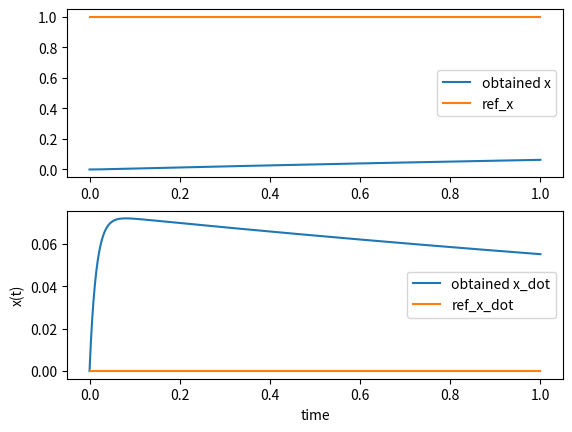

This chart was generated by the following Python code:
import numpy as np
import matplotlib.pylab as plt
from scipy.integrate import odeint

# constants
step = 0.001
final_time = 1
mu = 63 
k = 15

# function to obtain reference plot from function 
def get_ref(count,step,func):
    res = []
    for i in np.arange(0,count,step):
        res.append(func(i))
    return [np.linspace(0,count,int(count/step)),res]

# desired functions
def f_des(t):
    return 1
def f_dot_des(t):
    return 0

ref_x = get_ref(final_time,step,f_des)[1]
ref_x_dot = get_ref(final_time,step,f_dot_des)[1]

kp = 5
kd = 5

def controlled_system(x,t):
    error = f_des(t) - x[0]
    error_dot = f_dot_des(t) - x[1]
    u = kp*error + kd*error_dot
    return np.array([x[1],(u - mu*x[1] - k*x[0])]) 

f=plt.figure()

times = np.linspace(0,final_time,int(final_time/step))
solution = odeint(controlled_system,[0,0],times)

plt.subplot(2, 1, 1)
plt.plot(times, solution[:,0], label = 'obtained x')
plt.plot(times, ref_x, label = 'ref_x')
plt.legend()
plt.subplot(2, 1, 2)
plt.plot(times, solution[:,1], label = 'obtained x_dot')
plt.plot(times, ref_x_dot, label = 'ref_x_dot')
plt.xlabel('time')
plt.ylabel('x(t)')
plt.legend()
plt.show()

# f.savefig("ReportSources/2a_tr3.pdf", bbox_inches='tight')